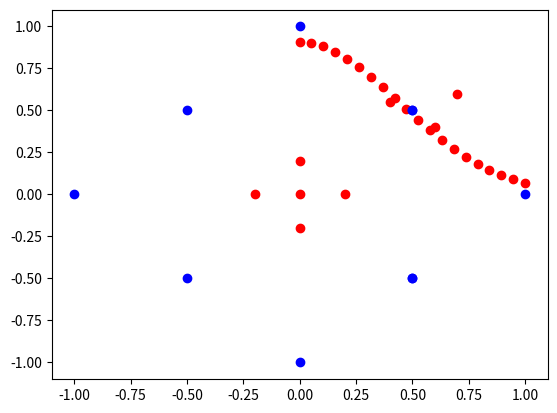

Reproduce this figure in Python.
# -*- coding: utf-8 -*-
"""
Created on Mon Apr  5 17:00:02 2021

[redacted]
"""

import numpy as np
import matplotlib.pyplot as plt

# This is intended to be used as a module from which location_probability can be called. 





def convert_coordinates(location):
    '''
    converts location

    Parameters
    ----------
    location : an np.array with the latitude and longitude

    Returns
    -------
    an np.array with the new location values (in what coordiate system?)

    '''
    return location # Replace this

    
    
def pdf(x):
    """
    

    Parameters
    ----------
    x : TYPE
        DESCRIPTION.

    Returns
    -------
    a number between 0 and 1.

    """
    sig = .44
    return 1/sig/np.sqrt(2*np.pi)*np.exp(-1/2*(x/sig)**2)

x = np.linspace(0,1,20)
plt.plot(x, pdf(x), 'ro')
plt.plot(.5, .5, 'bo')
plt.show()
    

def norm (x, y):
    return np.sqrt((x[0]-y[0])**2+(x[1]-y[1])**2)

def location_probability(prior, new):
    """
    Calculates the probability that a hornet is at location new given
    the previous locations in prior
    
    Use the minimum distance from a previous siting as the 
    argument into the pdf 

    Parameters
    ----------
    prior : an nx2 np array of locations that were previously verified, each row is a new location
    new : an 1x2 np array the new location

    Returns
    -------
    a scalar between 0 and 1

    """
    # Calculates the minimum norm
    
    d = norm(prior[0,:], new)
    for i in range(len(prior)):
        if (d > norm(prior[i, :], new)):
            d = norm(prior[i, :], new)
    return pdf(d)



def build_location_probabilities_vector(data, prior = np.array([[49.1494, -123.943]])):
    '''
    build a column of location probabilities for the data used to train the model
    assumed that the data is in chronological order with row 0 being oldest case

    Parameters
    ----------
    data : an matrix of previous sighting location infomation- given in format
            [lab status, latitude, longitude] including the sightings in prior
    prior : an nx2 matrix of n previous locations, default is location of the first positive 
            case in the data on 9/19/2019

    Returns
    -------
    a vector of the location probabilities for the data 

    '''
    
    location_probabilities = np.ones(len(prior)) # We know that the prior known cases were true
    k = len(prior)
    for i in range(k, len(data)): # for each row in the data
        # Calculate the location_probability and add to our vector
        p = location_probability(prior, convert_coordinates(data[i, 1:]))
        print(p)
        location_probabilities = np.append(location_probabilities, p)
        # add the location to priors if it was actually positive
        if data[i, 0] == 1: # 1 means 'Positive ID', we converted these already
            prior = np.vstack([prior, data[i, 1:]])
        # repeat!
    return location_probabilities

# Example - the red dots have high probability and the blue have low probability        

prior = np.array([[0,0]])
data = np.array([
    [0, 0, 0],
    [0, 0, 1],
    [0, -.5, .5],
    [0, .5, -.5],
    [0, -1, 0],
    [0, -.2, 0],
    [0, .2, 0],
    [0, 1, 0],
    [0, -.5, -.5],
    [0, .5, -.5],
    [0, 0, -1],
    [0, 0, .2],
    [0, 0, -.2],
    [1, .5, .5],
    [0, .7, .6], # Here, we have reds because of the true case right before
    [0, .6, .4],
    [0, .4, .55]
    ])
v = build_location_probabilities_vector(data, prior = prior)
print(v)

# the small dots show where the points like on the pdf. they should decrese as the points get farther from the origin in this example
for i in range(len(data)):
    if v[i] > 0.5:
        plt.plot(data[i,1], data[i,2], 'ro')
    else:
        plt.plot(data[i,1], data[i,2], 'bo')

    

    